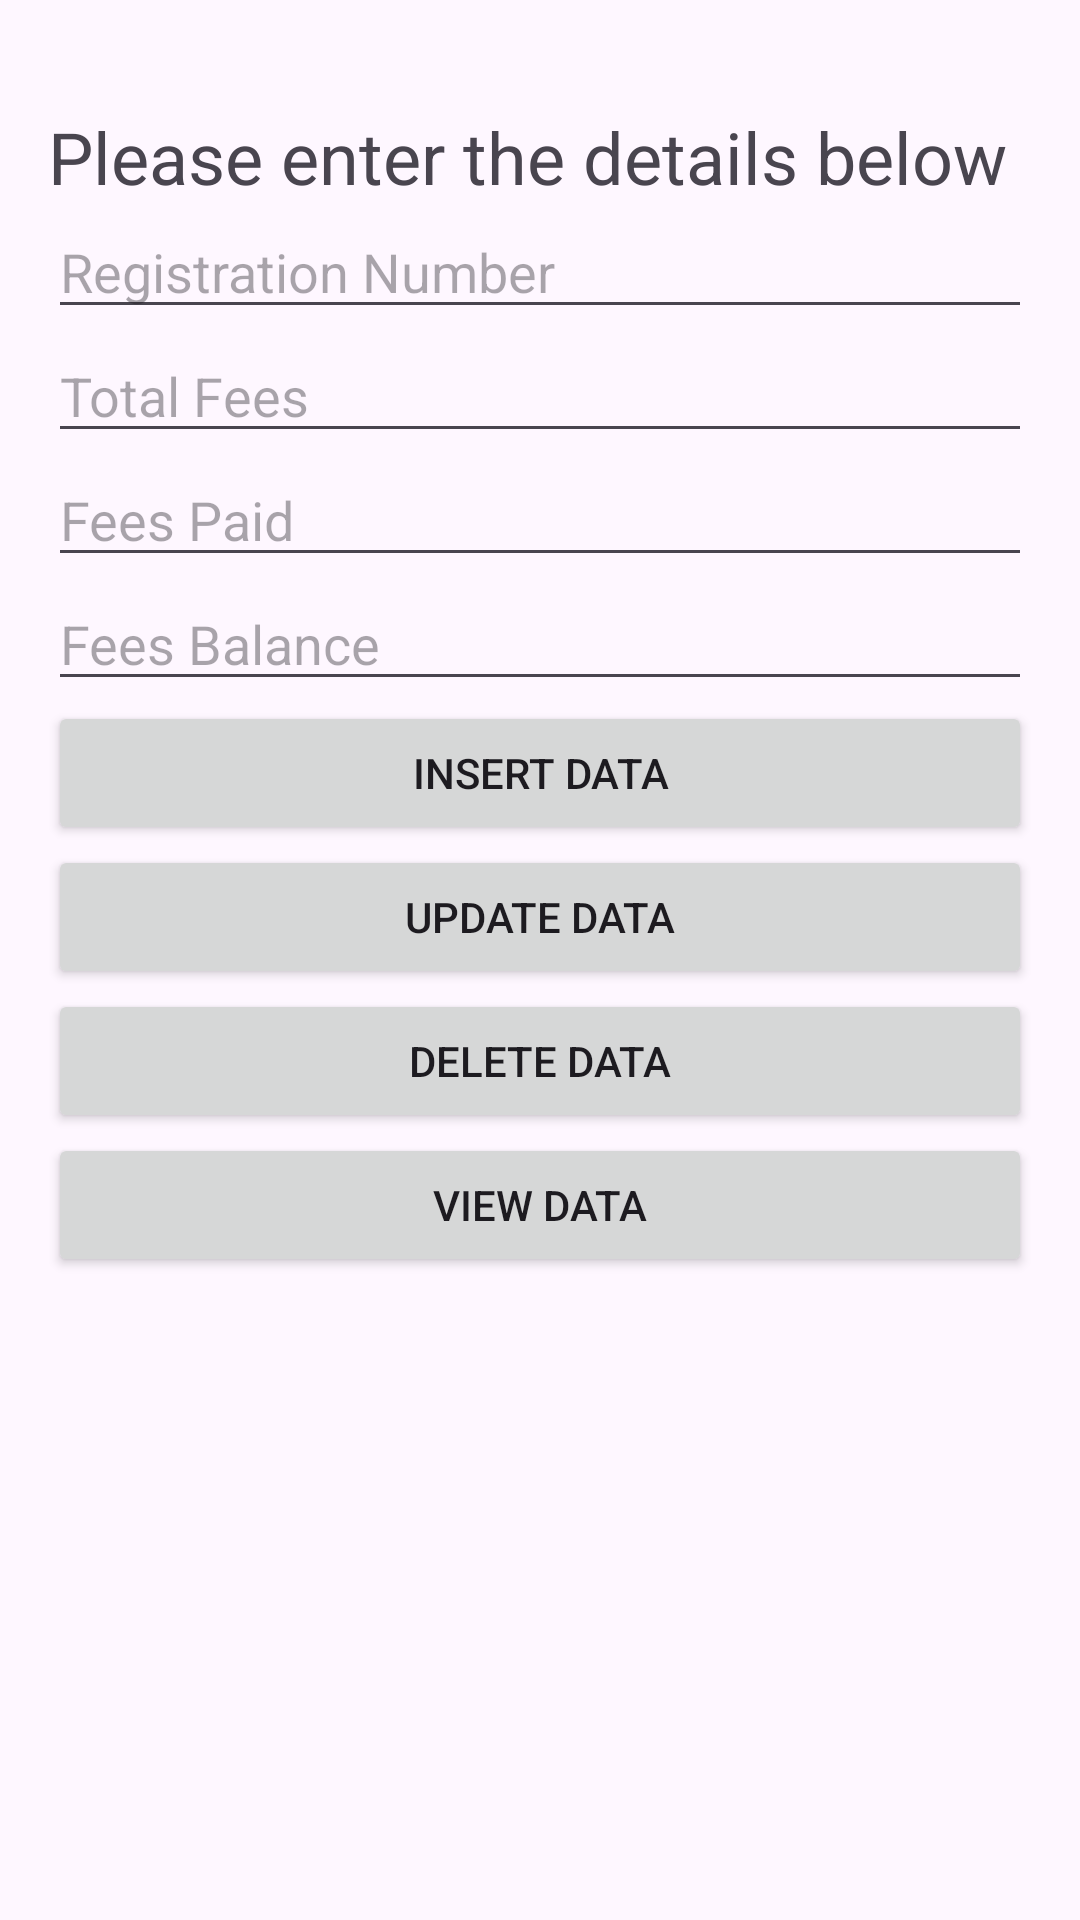

Android layout source for this screen:
<!-- AndroidManifest.xml: application theme Theme.Cat2 -->
<!-- res/layout/activity_second.xml -->
<LinearLayout xmlns:android="http://schemas.android.com/apk/res/android"
    xmlns:tools="http://schemas.android.com/tools"
    android:layout_width="match_parent"
    android:layout_height="match_parent"
    android:orientation="vertical"
    android:padding="16dp"
    tools:context=".SecondActivity">

    <TextView
        android:id="@+id/texttitle"
        android:layout_width="match_parent"
        android:layout_height="wrap_content"
        android:text="Please enter the details below"
        android:textSize="24dp"
        android:layout_marginTop="20dp"/>

    <EditText
        android:id="@+id/registrationNumber"
        android:layout_width="match_parent"
        android:layout_height="wrap_content"
        android:hint="Registration Number" />

    <EditText
        android:id="@+id/totalFees"
        android:layout_width="match_parent"
        android:layout_height="wrap_content"
        android:hint="Total Fees" />

    <EditText
        android:id="@+id/feesPaid"
        android:layout_width="match_parent"
        android:layout_height="wrap_content"
        android:hint="Fees Paid" />

    <EditText
        android:id="@+id/feesBalance"
        android:layout_width="match_parent"
        android:layout_height="wrap_content"
        android:hint="Fees Balance" />

    <Button
        android:id="@+id/insertData"
        android:layout_width="match_parent"
        android:layout_height="wrap_content"
        android:text="Insert Data" />

    <Button
        android:id="@+id/updateData"
        android:layout_width="match_parent"
        android:layout_height="wrap_content"
        android:text="Update Data" />

    <Button
        android:id="@+id/deleteData"
        android:layout_width="match_parent"
        android:layout_height="wrap_content"
        android:text="Delete Data" />

    <Button
        android:id="@+id/viewData"
        android:layout_width="match_parent"
        android:layout_height="wrap_content"
        android:text="View Data" />

</LinearLayout>
<!-- resources referenced by this layout -->
<resources>
  <style name="Theme.Cat2" parent="Base.Theme.Cat2" />
  <style name="Base.Theme.Cat2" parent="Theme.Material3.DayNight.NoActionBar">
          
          
      </style>
</resources>
